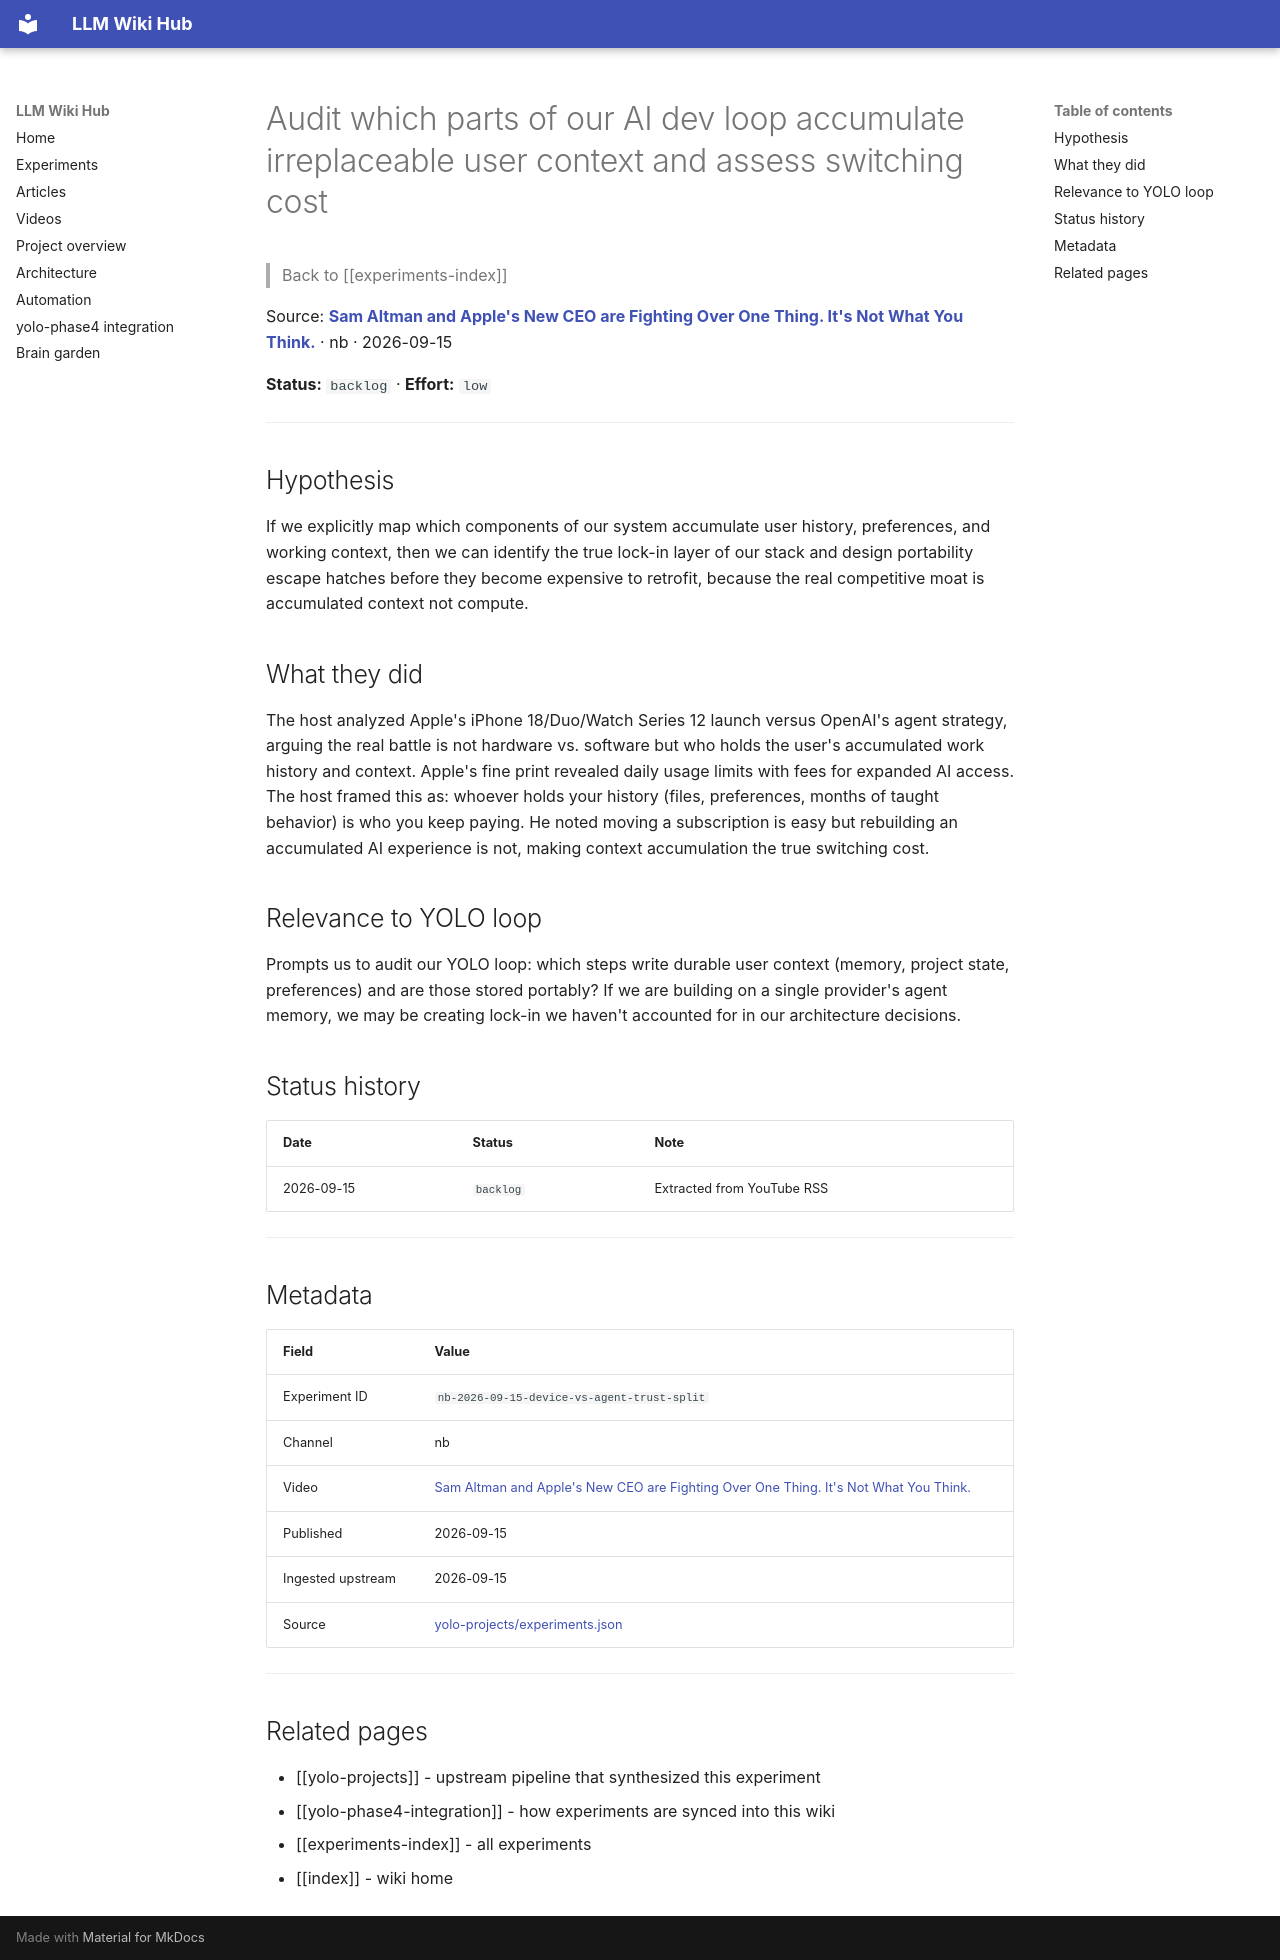

repository: Anguijm/llm-wiki-hub · page: experiments/nb-2026-09-15-device-vs-agent-trust-split/index.html · generator: mkdocs

# Audit which parts of our AI dev loop accumulate irreplaceable user context and assess switching cost

> Back to [[experiments-index]]

Source: **[Sam Altman and Apple's New CEO are Fighting Over One Thing. It's Not What You Think.](https://www.youtube.com/watch?v=XIt87tJHm-g)** · nb · 2026-09-15

**Status:** `backlog` · **Effort:** `low`

---

## Hypothesis

If we explicitly map which components of our system accumulate user history, preferences, and working context, then we can identify the true lock-in layer of our stack and design portability escape hatches before they become expensive to retrofit, because the real competitive moat is accumulated context not compute.

## What they did

The host analyzed Apple's iPhone 18/Duo/Watch Series 12 launch versus OpenAI's agent strategy, arguing the real battle is not hardware vs. software but who holds the user's accumulated work history and context. Apple's fine print revealed daily usage limits with fees for expanded AI access. The host framed this as: whoever holds your history (files, preferences, months of taught behavior) is who you keep paying. He noted moving a subscription is easy but rebuilding an accumulated AI experience is not, making context accumulation the true switching cost.

## Relevance to YOLO loop

Prompts us to audit our YOLO loop: which steps write durable user context (memory, project state, preferences) and are those stored portably? If we are building on a single provider's agent memory, we may be creating lock-in we haven't accounted for in our architecture decisions.

## Status history

| Date | Status | Note |
|---|---|---|
| 2026-09-15 | `backlog` | Extracted from YouTube RSS |

---

## Metadata

| Field | Value |
|---|---|
| Experiment ID | `nb-2026-09-15-device-vs-agent-trust-split` |
| Channel | nb |
| Video | [Sam Altman and Apple's New CEO are Fighting Over One Thing. It's Not What You Think.](https://www.youtube.com/watch?v=XIt87tJHm-g) |
| Published | 2026-09-15 |
| Ingested upstream | 2026-09-15 |
| Source | [yolo-projects/experiments.json](https://github.com/Anguijm/yolo-projects/blob/main/experiments.json) |

---

## Related pages

- [[yolo-projects]] - upstream pipeline that synthesized this experiment
- [[yolo-phase4-integration]] - how experiments are synced into this wiki
- [[experiments-index]] - all experiments
- [[index]] - wiki home
